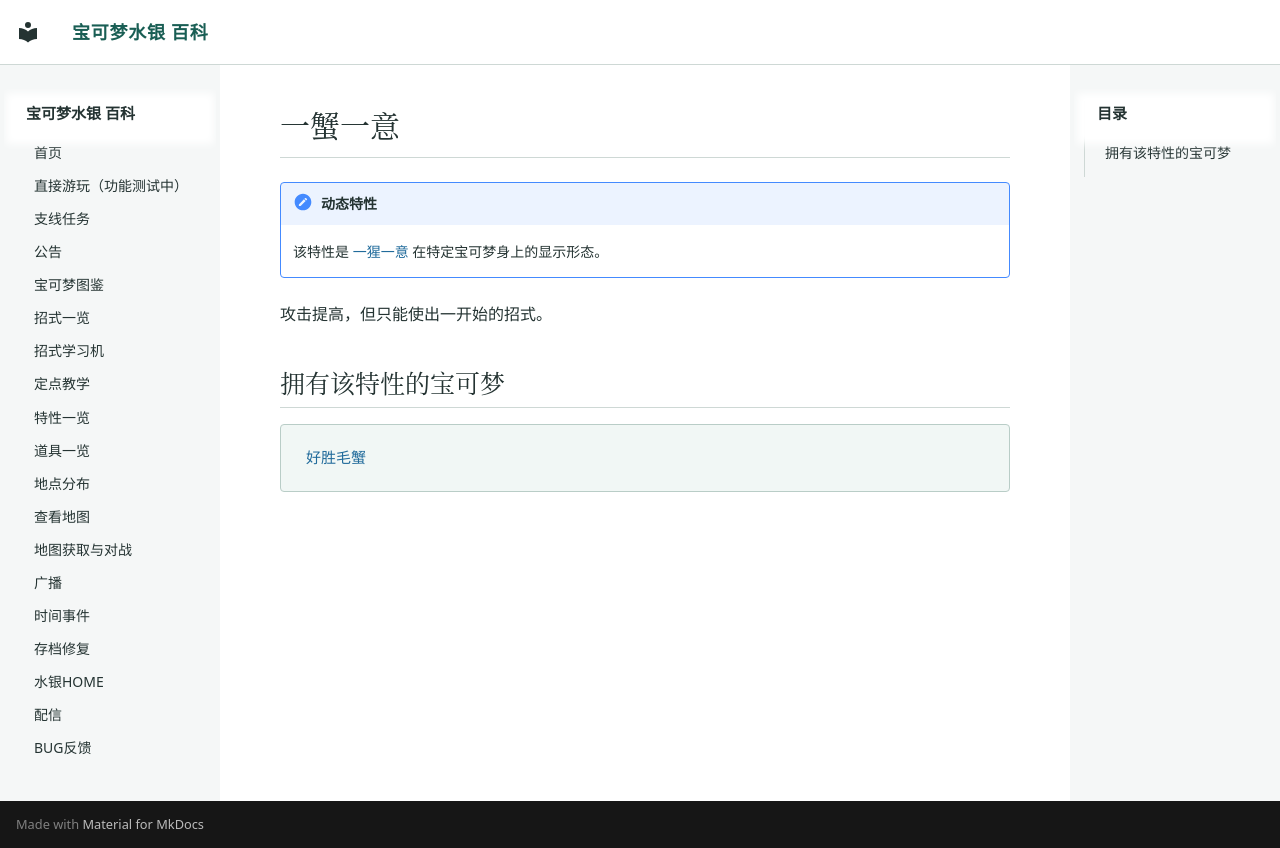

repository: Sum-Light/azoth-wiki · page: abilities/0297_一蟹一意/index.html · generator: mkdocs

# 一蟹一意

!!! note "动态特性"
    该特性是 [一猩一意](0215_一猩一意.md) 在特定宝可梦身上的显示形态。

攻击提高，但只能使出一开始的招式。

## 拥有该特性的宝可梦

<div class="pk-learners" markdown="span">
[好胜毛蟹](../pokemon/0957_好胜毛蟹.md)
</div>
